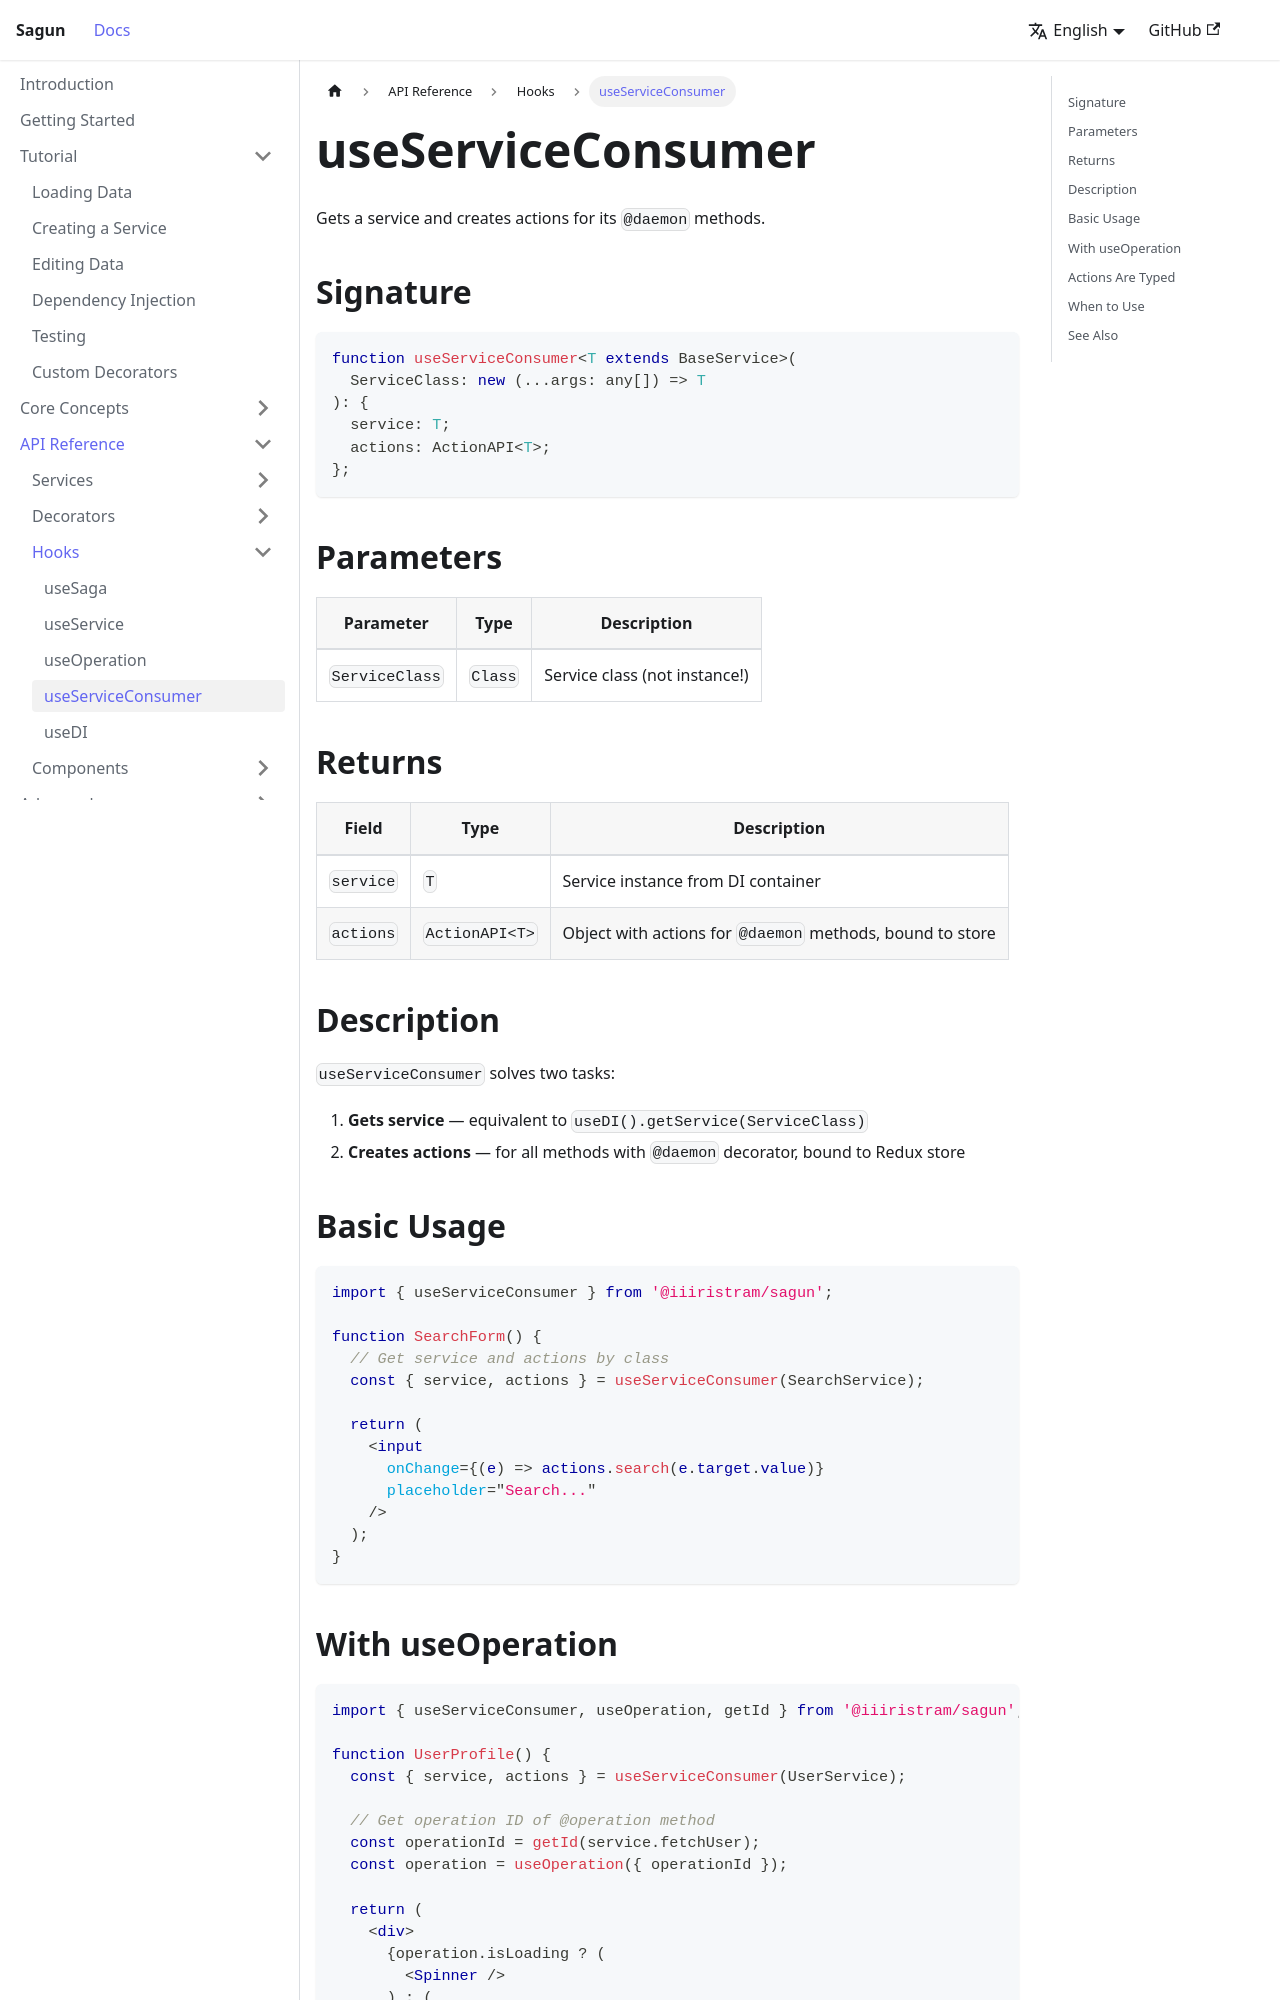

repository: IIIristraM/sagun · page: docs/api/hooks/use-service-consumer.html · generator: docusaurus

# useServiceConsumer

Gets a service and creates actions for its `@daemon` methods.

## Signature

```typescript
function useServiceConsumer<T extends BaseService>(
  ServiceClass: new (...args: any[]) => T
): {
  service: T;
  actions: ActionAPI<T>;
};
```

## Parameters

| Parameter | Type | Description |
|-----------|------|-------------|
| `ServiceClass` | `Class` | Service class (not instance!) |

## Returns

| Field | Type | Description |
|-------|------|-------------|
| `service` | `T` | Service instance from DI container |
| `actions` | `ActionAPI<T>` | Object with actions for `@daemon` methods, bound to store |

## Description

`useServiceConsumer` solves two tasks:

1. **Gets service** — equivalent to `useDI().getService(ServiceClass)`
2. **Creates actions** — for all methods with `@daemon` decorator, bound to Redux store

## Basic Usage

```tsx
import { useServiceConsumer } from '@iiiristram/sagun';

function SearchForm() {
  // Get service and actions by class
  const { service, actions } = useServiceConsumer(SearchService);
  
  return (
    <input 
      onChange={(e) => actions.search(e.target.value)}
      placeholder="Search..."
    />
  );
}
```
